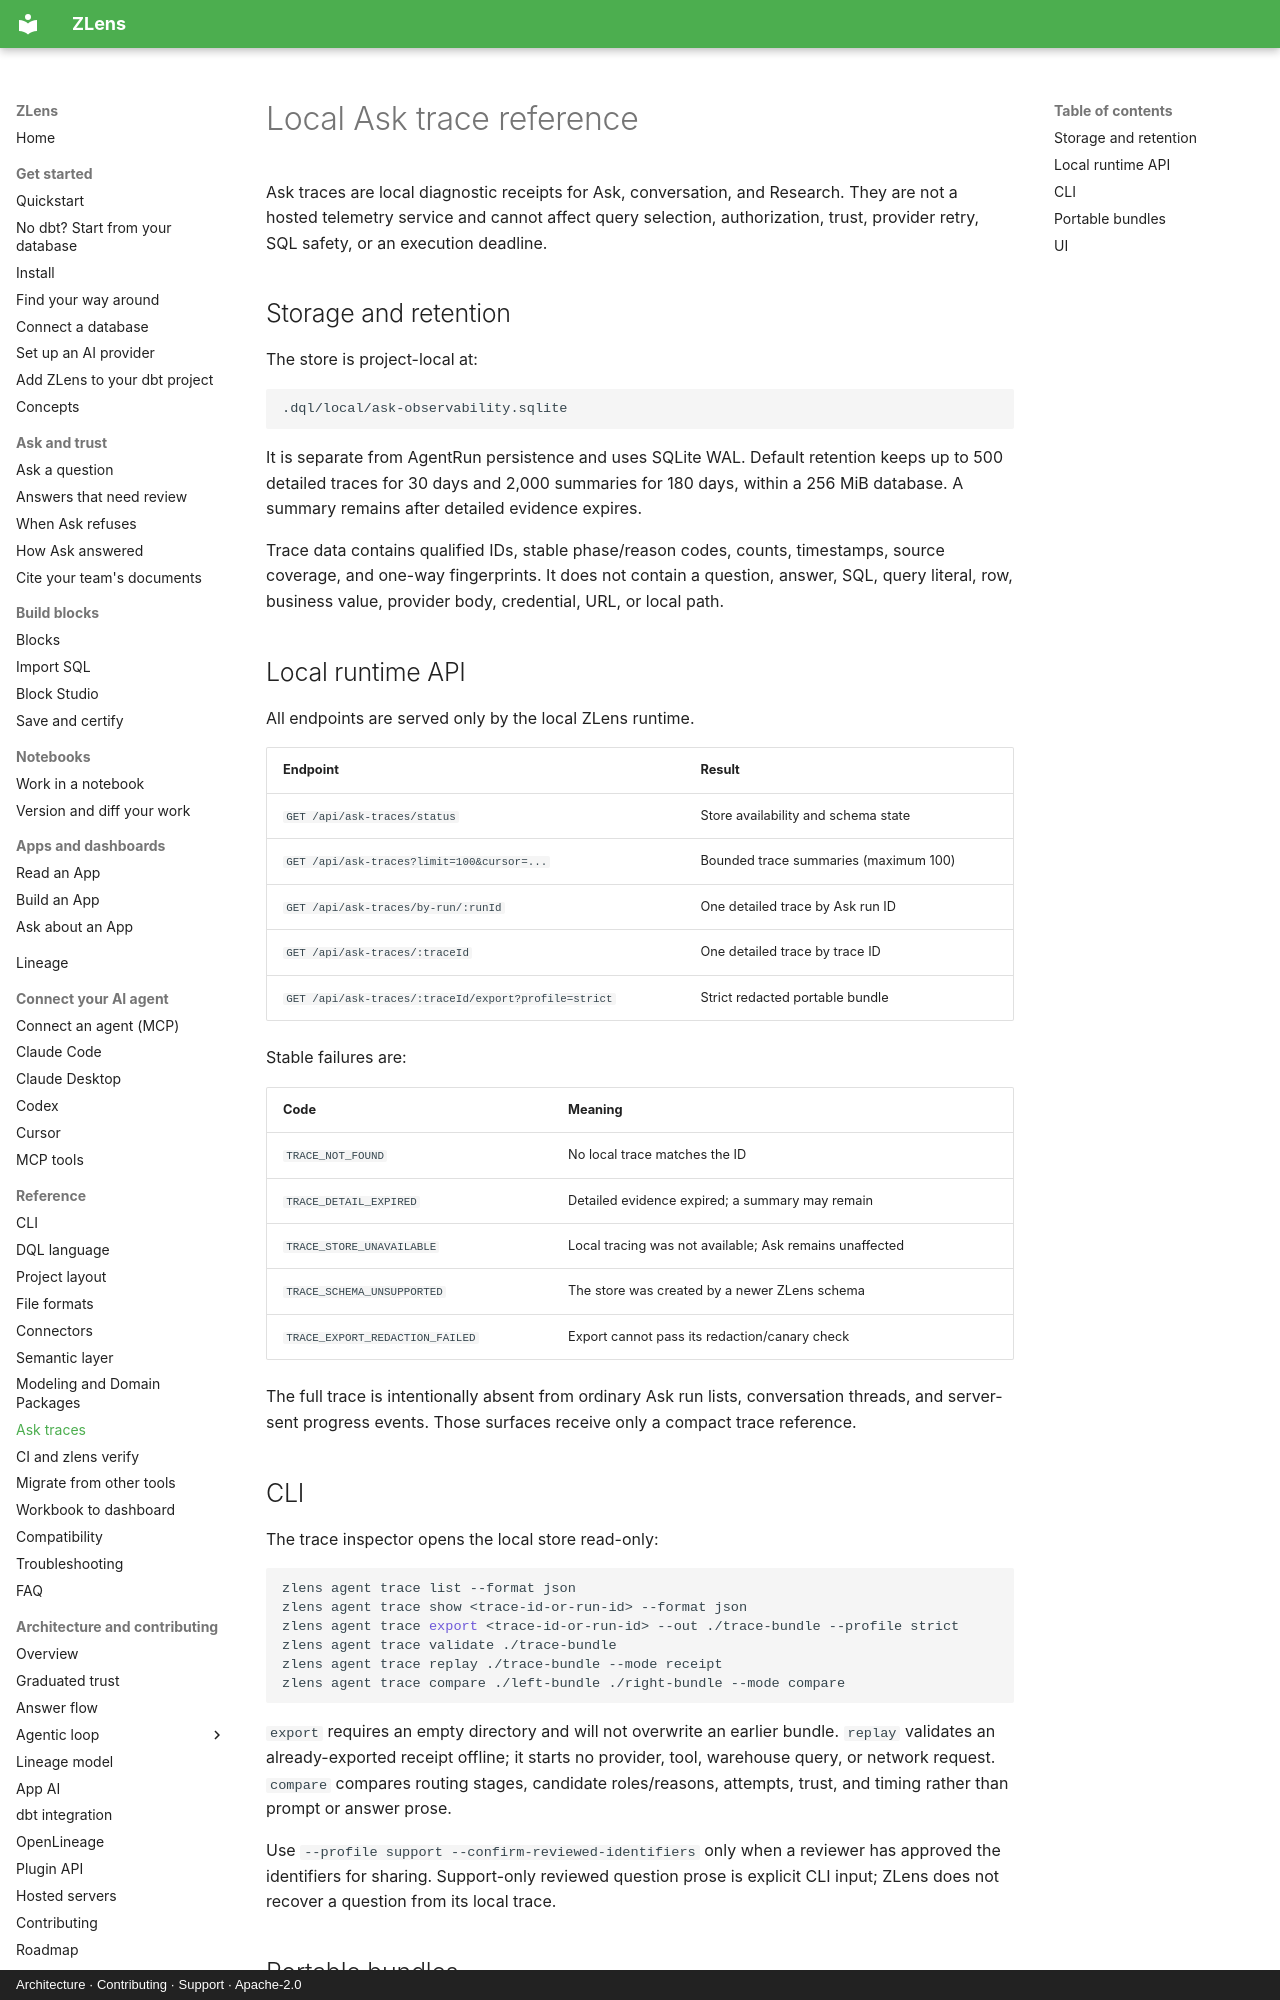

repository: duckcode-ai-labs/dql · page: reference/ask-traces/index.html · generator: mkdocs · copyright: Architecture · Contributing · Support · Apache-2.0

# Local Ask trace reference

Ask traces are local diagnostic receipts for Ask, conversation, and Research.
They are not a hosted telemetry service and cannot affect query selection,
authorization, trust, provider retry, SQL safety, or an execution deadline.

## Storage and retention

The store is project-local at:

```text
.dql/local/ask-observability.sqlite
```

It is separate from AgentRun persistence and uses SQLite WAL. Default retention
keeps up to 500 detailed traces for 30 days and 2,000 summaries for 180 days,
within a 256 MiB database. A summary remains after detailed evidence expires.

Trace data contains qualified IDs, stable phase/reason codes, counts,
timestamps, source coverage, and one-way fingerprints. It does not contain a
question, answer, SQL, query literal, row, business value, provider body,
credential, URL, or local path.

## Local runtime API

All endpoints are served only by the local ZLens runtime.

| Endpoint | Result |
| --- | --- |
| `GET /api/ask-traces/status` | Store availability and schema state |
| `GET /api/ask-traces?limit=100&cursor=...` | Bounded trace summaries (maximum 100) |
| `GET /api/ask-traces/by-run/:runId` | One detailed trace by Ask run ID |
| `GET /api/ask-traces/:traceId` | One detailed trace by trace ID |
| `GET /api/ask-traces/:traceId/export?profile=strict` | Strict redacted portable bundle |

Stable failures are:

| Code | Meaning |
| --- | --- |
| `TRACE_NOT_FOUND` | No local trace matches the ID |
| `TRACE_DETAIL_EXPIRED` | Detailed evidence expired; a summary may remain |
| `TRACE_STORE_UNAVAILABLE` | Local tracing was not available; Ask remains unaffected |
| `TRACE_SCHEMA_UNSUPPORTED` | The store was created by a newer ZLens schema |
| `TRACE_EXPORT_REDACTION_FAILED` | Export cannot pass its redaction/canary check |

The full trace is intentionally absent from ordinary Ask run lists, conversation
threads, and server-sent progress events. Those surfaces receive only a compact
trace reference.

## CLI

The trace inspector opens the local store read-only:

```bash
zlens agent trace list --format json
zlens agent trace show <trace-id-or-run-id> --format json
zlens agent trace export <trace-id-or-run-id> --out ./trace-bundle --profile strict
zlens agent trace validate ./trace-bundle
zlens agent trace replay ./trace-bundle --mode receipt
zlens agent trace compare ./left-bundle ./right-bundle --mode compare
```

`export` requires an empty directory and will not overwrite an earlier bundle.
`replay` validates an already-exported receipt offline; it starts no provider,
tool, warehouse query, or network request. `compare` compares routing stages,
candidate roles/reasons, attempts, trust, and timing rather than prompt or
answer prose.

Use `--profile support --confirm-reviewed-identifiers` only when a reviewer has
approved the identifiers for sharing. Support-only reviewed question prose is
explicit CLI input; ZLens does not recover a question from its local trace.
